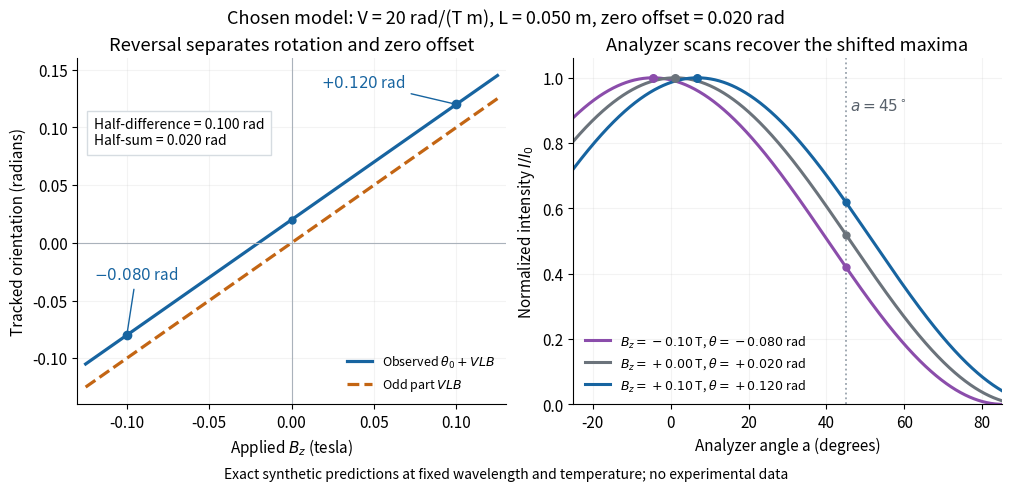

The script that saved this image: (Note: this script raises an exception after producing the figure.)
"""Show exact synthetic field-reversal and analyzer-readout calculations.

Tested with Python 3.14, NumPy 2.3.5, Matplotlib 3.10.7.
Run from _media; writes an opaque PNG into the current directory.
"""
from pathlib import Path

import matplotlib.pyplot as plt
import numpy as np

plt.rcParams.update({"font.size": 11, "axes.spines.top": False,
                     "axes.spines.right": False, "figure.facecolor": "white",
                     "axes.facecolor": "white", "savefig.facecolor": "white"})
verdet, length, offset = 20.0, 0.050, 0.020
blue, orange, gray = "#1764a0", "#c36513", "#6b737b"
fig, axes = plt.subplots(1, 2, figsize=(10, 4.8), layout="constrained")
ax = axes[0]
field = np.linspace(-0.125, 0.125, 300)
ax.plot(field, offset + verdet * length * field, color=blue, lw=2.3,
        label=r"Observed $\theta_0+VLB$")
ax.plot(field, verdet * length * field, color=orange, lw=2.3,
        ls="--", label=r"Odd part $VLB$")
ax.axhline(0, color="#aab2bb", lw=0.8)
ax.axvline(0, color="#aab2bb", lw=0.8)
for b, text, xytext in [(-0.10, r"$-0.080$ rad", (-0.12, -0.032)),
                        (0.10, r"$+0.120$ rad", (0.018, 0.135))]:
    angle = offset + verdet * length * b
    ax.scatter([b], [angle], color=blue, zorder=4)
    ax.annotate(text, xy=(b, angle), xytext=xytext, color=blue,
                arrowprops={"arrowstyle": "-", "color": blue})
ax.scatter([0], [offset], color=blue, s=25, zorder=4)
ax.text(-0.12, 0.085, "Half-difference = 0.100 rad\nHalf-sum = 0.020 rad", fontsize=10,
        bbox={"facecolor": "white", "edgecolor": "#d6dce1", "pad": 5})
ax.set(xlim=(-0.13, 0.13), ylim=(-0.14, 0.16),
       xlabel=r"Applied $B_z$ (tesla)", ylabel="Tracked orientation (radians)",
       title="Reversal separates rotation and zero offset")
ax.legend(loc="lower right", fontsize=9, frameon=False)
ax.grid(alpha=0.15)
ax = axes[1]
angle_deg = np.linspace(-25, 85, 1000)
for b, color in [(-0.10, purple := "#8b4dab"), (0, gray), (0.10, blue)]:
    theta = offset + verdet * length * b
    intensity = np.cos(np.deg2rad(angle_deg) - theta) ** 2
    ax.plot(angle_deg, intensity, color=color, lw=2.2,
            label=rf"$B_z={b:+.2f}$ T, " + rf"$\theta={theta:+.3f}$ rad")
    ax.scatter([np.rad2deg(theta)], [1], color=color, s=30, zorder=4)
    ax.scatter([45], [np.cos(np.pi / 4 - theta) ** 2], color=color, s=25, zorder=4)
ax.axvline(45, color="#98a2ac", ls=":", lw=1.3)
ax.text(46, 0.90, r"$a=45^\circ$", color="#58616b")
ax.set(xlim=(-25, 85), ylim=(0, 1.06), xlabel="Analyzer angle a (degrees)",
       ylabel=r"Normalized intensity $I/I_0$", title="Analyzer scans recover the shifted maxima")
ax.legend(loc="lower left", fontsize=9, frameon=False)
ax.grid(alpha=0.15)
fig.suptitle("Chosen model: V = 20 rad/(T m), L = 0.050 m, zero offset = 0.020 rad",
             fontsize=13)
fig.supxlabel("Exact synthetic predictions at fixed wavelength and temperature; no experimental data",
               fontsize=10)
fig.savefig(Path(__file__).stem + ".png", dpi=120, transparent=False)
